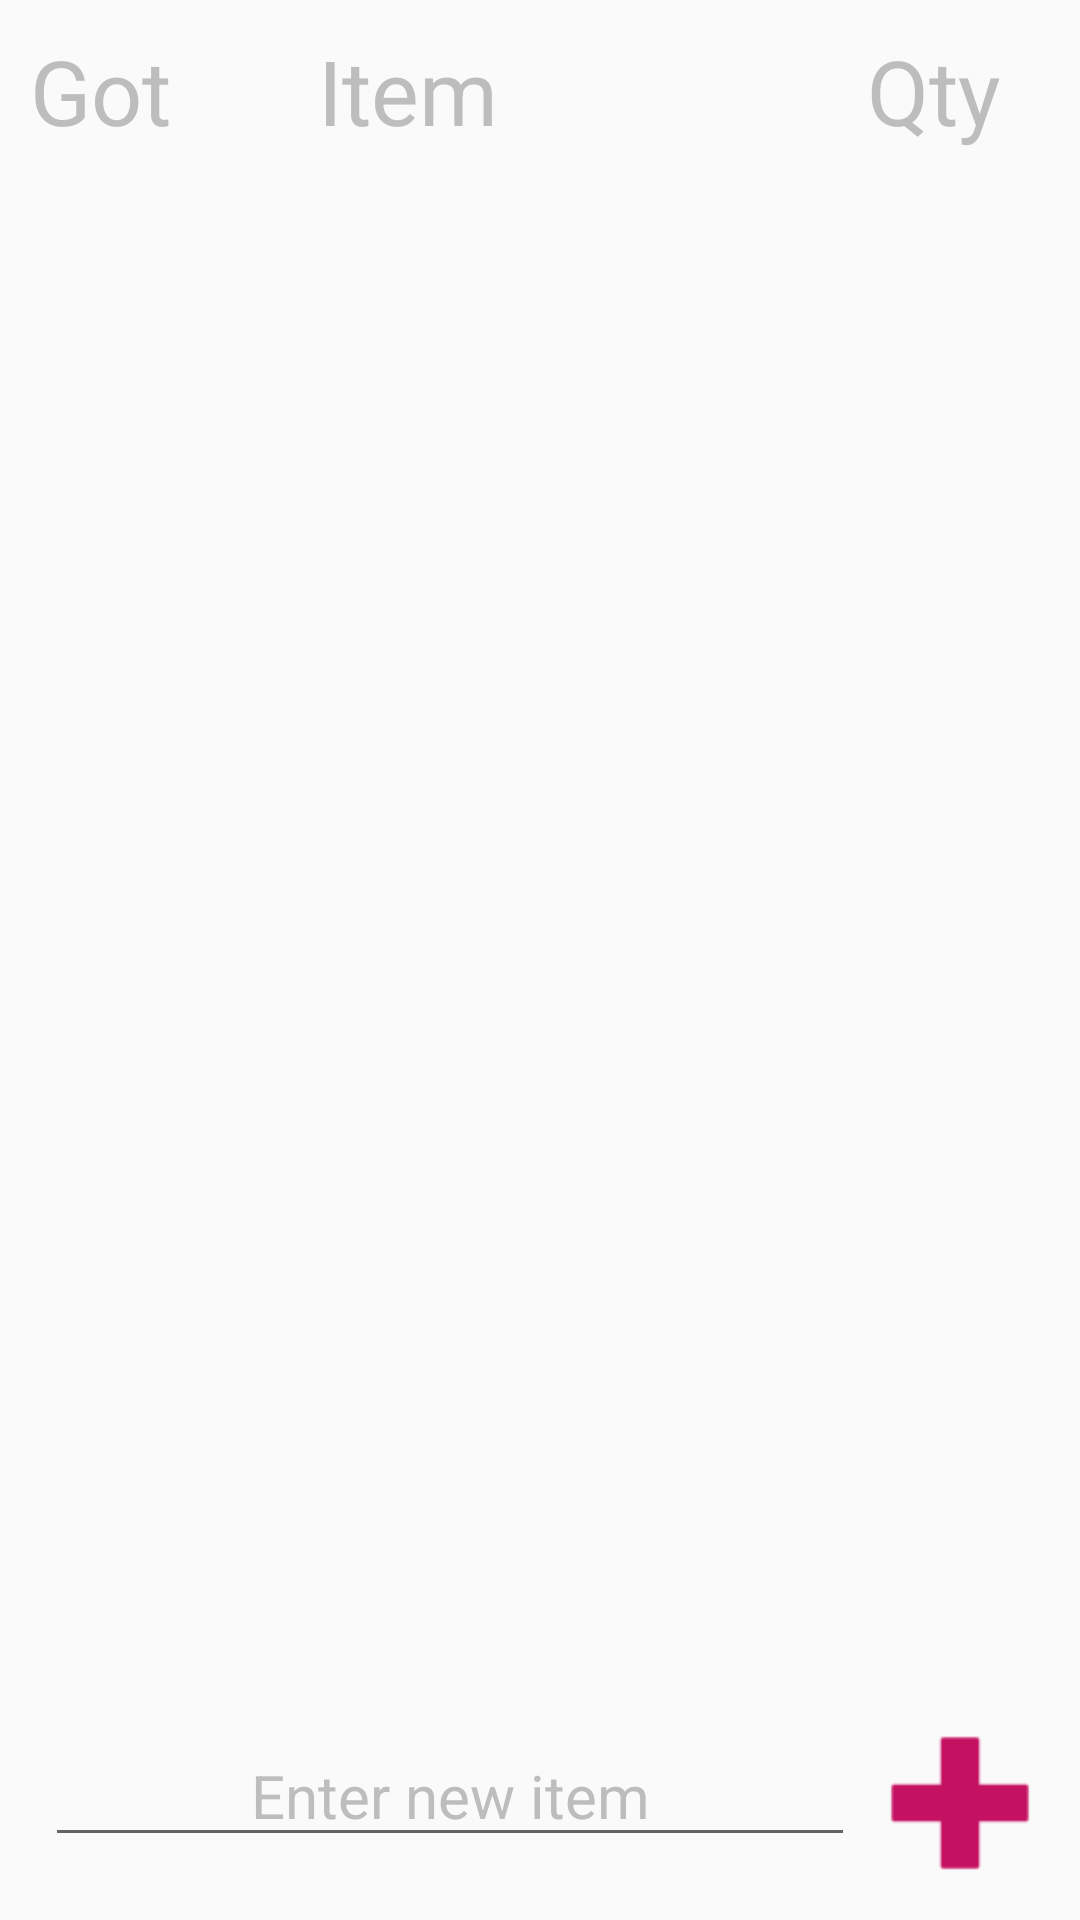

The Android layout XML behind this screen, and the referenced resources:
<!-- AndroidManifest.xml: application theme AppTheme -->
<!-- res/layout/activity_main_list.xml -->
<RelativeLayout xmlns:android="http://schemas.android.com/apk/res/android"
    xmlns:tools="http://schemas.android.com/tools"
    android:layout_width="match_parent"
    android:layout_height="match_parent"
    android:padding="10dp"
    tools:context=".MainListActivity">

    <LinearLayout
        android:layout_width="match_parent"
        android:layout_height="wrap_content"
        android:id="@+id/titleFrame">

        <TextView
            android:layout_width="0dp"
            android:layout_height="wrap_content"
            android:id="@+id/itemGot"
            android:text="Got"
            android:textSize="30sp"
            android:textColor="@color/colorPrimaryDark"
            android:layout_weight="1"
            android:layout_marginBottom="10dp" />

        <TextView
            android:layout_width="0dp"
            android:layout_height="wrap_content"
            android:id="@+id/itemName"
            android:transitionName="item_name"
            android:text="Item"
            android:textSize="30sp"
            android:textColor="@color/colorPrimaryDark"
            android:layout_weight="3"
            android:layout_marginLeft="35dp"
            android:layout_marginBottom="10dp" />

        <TextView
            android:layout_width="0dp"
            android:layout_height="wrap_content"
            android:id="@+id/itemQty"
            android:text="Qty"
            android:textSize="30sp"
            android:layout_weight="1"
            android:textColor="@color/colorPrimaryDark"
            android:layout_marginBottom="10dp" />

    </LinearLayout>

    <ListView
        android:layout_width="wrap_content"
        android:layout_height="wrap_content"
        android:id="@+id/lvItems"
        android:layout_below="@+id/titleFrame"
        android:layout_alignParentLeft="true"
        android:layout_alignParentStart="true"
        android:layout_above="@+id/btnAddItem" />

    <EditText
        android:layout_width="wrap_content"
        android:layout_height="wrap_content"
        android:id="@+id/etNewItem"
        android:maxLength="15"
        android:layout_alignTop="@+id/btnAddItem"
        android:hint="Enter new item"
        android:textColorHint="@color/colorPrimaryDark"
        android:textSize="20sp"
        android:gravity="center_horizontal"
        android:layout_margin="5dp"
        android:layout_alignParentLeft="true"
        android:layout_alignParentStart="true"
        android:layout_toLeftOf="@+id/btnAddItem"
        android:layout_toStartOf="@+id/btnAddItem"
        android:layout_alignParentBottom="true"
        android:layout_alignBaseline="@+id/btnAddItem"/>

    <Button
        android:layout_width="50dp"
        android:layout_height="wrap_content"
        android:textColor="@color/colorPrimary"
        android:id="@+id/btnAddItem"
        android:layout_alignParentBottom="true"
        android:layout_alignParentEnd="true"
        android:layout_margin="5dp"
        android:background="@mipmap/ic_add"
        android:onClick="addItem" />

</RelativeLayout>
<!-- resources referenced by this layout -->
<resources>
  <color name="colorPrimary">#c51162</color>
  <color name="colorPrimaryDark">#bdbdbd</color>
  <!-- mipmap ic_add: png bitmap (mipmap-hdpi, 272 bytes) -->
  <style name="AppTheme" parent="AppTheme.Base" />
  <style name="AppTheme.Base" parent="Theme.AppCompat.Light.DarkActionBar">
          
          <item name="colorPrimary">@color/colorPrimary</item>
          <item name="colorPrimaryDark">@color/colorPrimaryDark</item>
          <item name="colorAccent">@color/colorAccent</item>
  
          
          <item name="android:windowContentTransitions">true</item>
      </style>
  <color name="colorAccent">#f8bbd0</color>
</resources>
